Run: headless pygame with SDL's dummy video driver; simulated clock (each Clock.tick advances the game by its frame time, no real sleeping); random seed 0; keys injected as events and as key.get_pressed() state; no mouse input.
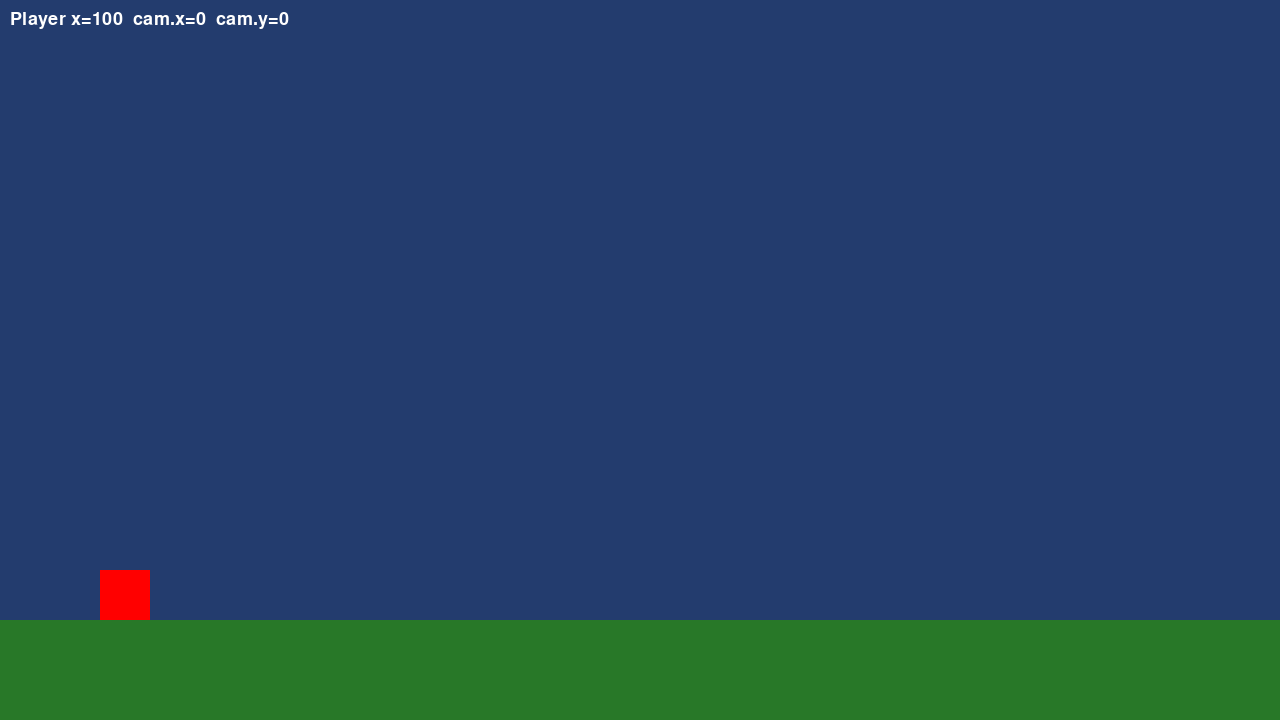
Frame 1 of 4 · flips 1–60 · no input
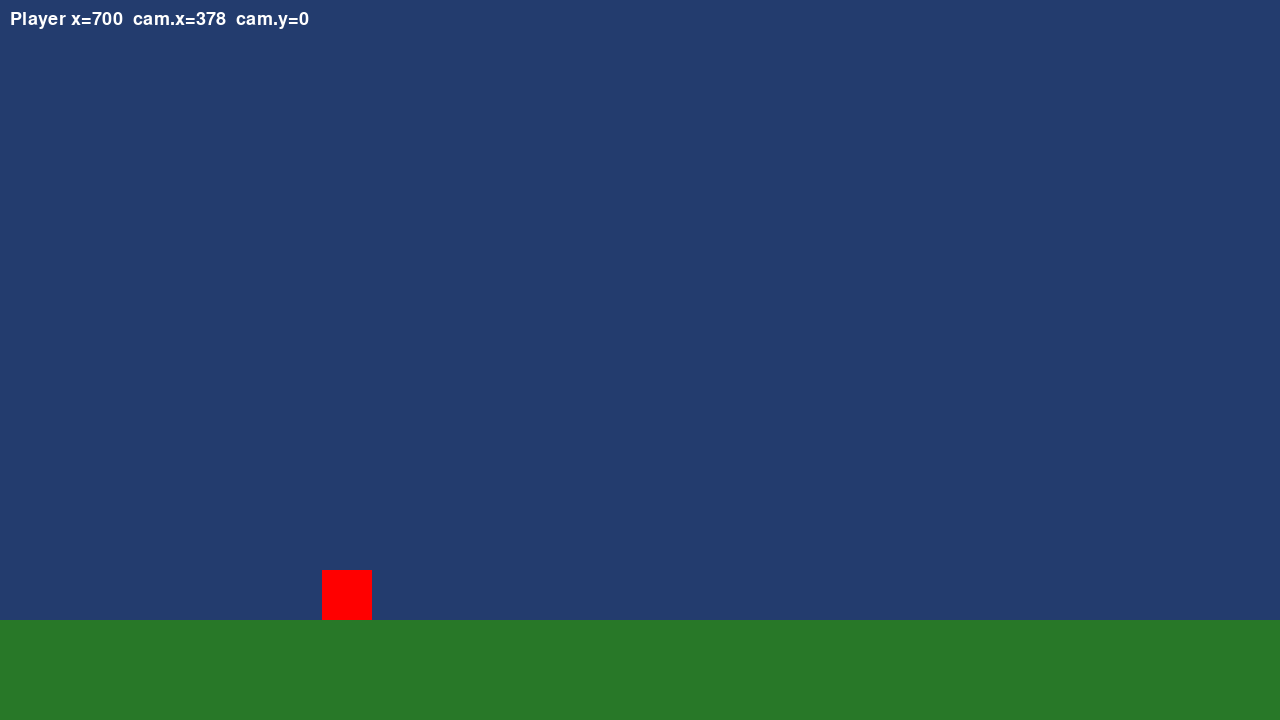
Frame 2 of 4 · flips 61–180 · tapped SPACE, RETURN · held RIGHT (→), D
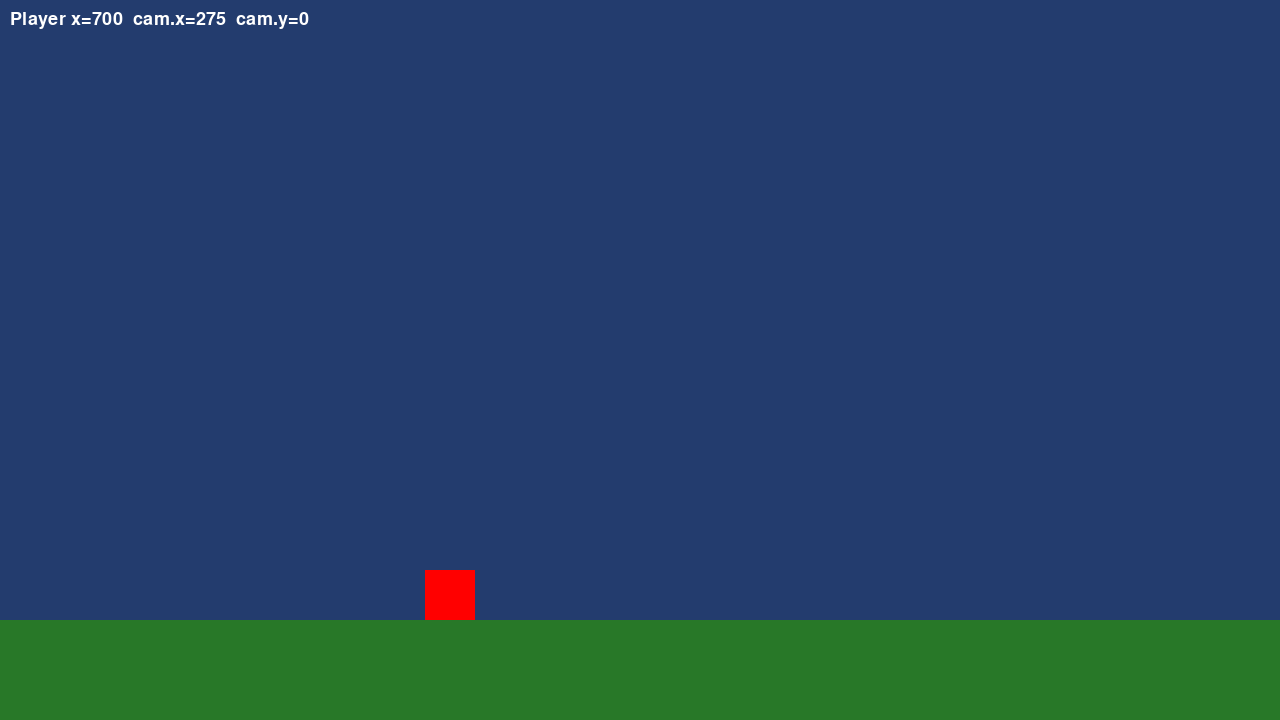
Frame 3 of 4 · flips 181–300 · held DOWN (↓), S
Frame 4 of 4 · flips 301–420 · held LEFT (←), A, UP (↑), W · screen same as frame 1, image omitted

The pygame program that drew these frames:

# ===== Inicialização =====
# ----- Importa e inicia pacotes
import pygame

pygame.init()

# ----- Gera tela principal
WIDTH, HEIGHT = 1280, 720
window = pygame.display.set_mode((WIDTH, HEIGHT))
pygame.display.set_caption('Jardim Esquecido')

# ----- Limites do mundo 
WORLD_LEFT = 0
WORLD_RIGHT = 5000
WORLD_TOP = 0
WORLD_BOTTOM = 720  # altura total do mundo 
WORLD_LIMITS = (WORLD_LEFT, WORLD_RIGHT, WORLD_TOP, WORLD_BOTTOM)

# ----- Classe da câmera
class Camera:
    def __init__(self, w, h, lerp=0.12, deadzone_w=400, deadzone_h=200, lookahead_x=100):
        self.w = w
        self.h = h
        self.lerp = lerp

        # posição atual da câmera
        self.x = 0.0
        self.y = 0.0

        # deadzone central (largura/altura)
        self.deadzone_w = deadzone_w
        self.deadzone_h = deadzone_h

        # lookahead horizontal (px)
        self.lookahead_x = lookahead_x

        # estado interno para suavizar lookahead
        self._current_look_x = 0.0
        self._look_smooth = 0.12

    def _lerp(self, a, b, t):
        return a + (b - a) * t

    def update(self, player_rect, player_vx, world_limits):
        left_limit, right_limit, top_limit, bottom_limit = world_limits

        # deadzone rect em coordenadas de mundo
        dz_left = self.x + (self.w - self.deadzone_w) * 0.5
        dz_top  = self.y + (self.h - self.deadzone_h) * 0.5
        dz_rect = pygame.Rect(int(dz_left), int(dz_top), int(self.deadzone_w), int(self.deadzone_h))

        # desired center começa sendo o centro atual da câmera
        desired_cx = self.x + self.w / 2
        desired_cy = self.y + self.h / 2

        # se o jogador sair da deadzone, ajustamos desired_c
        if player_rect.centerx < dz_rect.left:
            offset = dz_rect.left - player_rect.centerx
            desired_cx -= offset
        elif player_rect.centerx > dz_rect.right:
            offset = player_rect.centerx - dz_rect.right
            desired_cx += offset

        if player_rect.centery < dz_rect.top:
            offset = dz_rect.top - player_rect.centery
            desired_cy -= offset
        elif player_rect.centery > dz_rect.bottom:
            offset = player_rect.centery - dz_rect.bottom
            desired_cy += offset

        # lookahead baseado em vx 
        max_speed = max(1.0, abs(player_vx))
        target_look = max(-1.0, min(1.0, player_vx / (player_vx if abs(player_vx)>0 else 1.0))) * self.lookahead_x
        self._current_look_x = self._lerp(self._current_look_x, target_look, self._look_smooth)
        desired_cx += self._current_look_x

        # converte center desejado para top-left desejado
        desired_x = desired_cx - self.w / 2
        desired_y = desired_cy - self.h / 2

        # clamp com limites do mundo
        desired_x = max(left_limit, min(right_limit - self.w, desired_x))
        desired_y = max(top_limit, min(bottom_limit - self.h, desired_y))

        # suaviza posição atual da câmera para a desejada
        self.x = self._lerp(self.x, desired_x, self.lerp)
        self.y = self._lerp(self.y, desired_y, self.lerp)


# ----- Classe do personagem
class Player:
    def __init__(self, x, y):
        self.rect = pygame.Rect(x, y, 50, 50)
        self.color = (255, 0, 0)
        self.vx = 0.0
        self.vy = 0.0
        self.speed = 5.0
        self.jump = -15.0
        self.on_ground = True

    def update(self, keys):
        self.vx = 0.0
        if keys[pygame.K_LEFT]:
            self.vx = -self.speed
        if keys[pygame.K_RIGHT]:
            self.vx = self.speed

        # Movimento horizontal
        self.rect.x += int(self.vx)

        # Gravidade e pulo simples
        self.rect.y += int(self.vy)
        if not self.on_ground:
            self.vy += 0.5

        # Colisão com o chão
        if self.rect.bottom >= GROUND_Y:
            self.rect.bottom = GROUND_Y
            self.vy = 0.0
            self.on_ground = True

        # Limites do mundo
        if self.rect.x < WORLD_LEFT:
            self.rect.x = WORLD_LEFT
        if self.rect.x > WORLD_RIGHT - self.rect.width:
            self.rect.x = WORLD_RIGHT - self.rect.width

    def jump_action(self):
        if self.on_ground:
            self.vy = self.jump
            self.on_ground = False

    def draw(self, surface, cam):
        draw_rect = self.rect.move(-int(cam.x), -int(cam.y))
        pygame.draw.rect(surface, self.color, draw_rect)


# ----- Inicia estruturas de dados
game = True
clock = pygame.time.Clock()
player = Player(100, 670)
cam = Camera(WIDTH, HEIGHT, lerp=0.12, deadzone_w=380, deadzone_h=180, lookahead_x=140)

GROUND_HEIGHT = 100  # altura do chão
GROUND_Y = WORLD_BOTTOM - GROUND_HEIGHT  # posição vertical do topo do chão
ground_color = (40, 120, 40)  # verde escuro

# ===== Loop principal =====
while game:
    for event in pygame.event.get():
        if event.type == pygame.QUIT:
            game = False
        if event.type == pygame.KEYDOWN:
            if event.key == pygame.K_SPACE:
                player.jump_action()

    keys = pygame.key.get_pressed()
    player.update(keys)
    cam.update(player.rect, player.vx, WORLD_LIMITS)

    # Fundo (céu)
    window.fill((35, 60, 110))

    ground_rect = pygame.Rect(WORLD_LEFT, GROUND_Y, WORLD_RIGHT - WORLD_LEFT, GROUND_HEIGHT)
    pygame.draw.rect(window, ground_color, ground_rect.move(-int(cam.x), -int(cam.y)))

    # Desenha o jogador
    player.draw(window, cam)

    # HUD simples
    font = pygame.font.get_default_font()
    f = pygame.font.Font(font, 18)
    txt = f.render(f"Player x={int(player.rect.x)}  cam.x={int(cam.x)}  cam.y={int(cam.y)}", True, (255,255,255))
    window.blit(txt, (10, 10))

    pygame.display.update()
    clock.tick(60)

pygame.quit()
